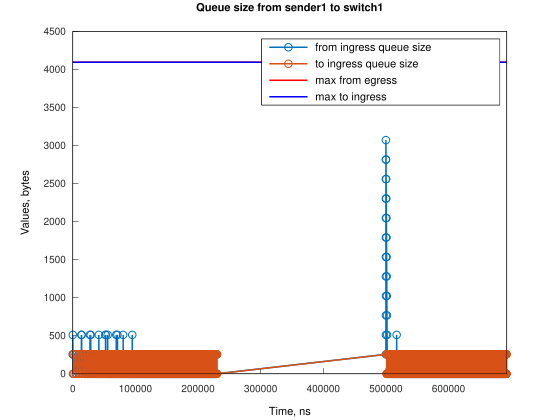

The data file committed next to this chart (first rows):
Time, from_ingress_queue_size, to_ingress_queue_size
0, 256, nan
1, 512, nan
190.7, 256, nan
381.5, 0, nan
1191, 0, 0
1381, 0, 256
1383, 0, 0
4575, 256, 0
4765, 0, 0
4957, 256, 0
5148, 0, 0
5765, 0, 0
6148, 0, 256
6150, 0, 0
9149, 256, 0
9340, 0, 0
9535, 256, 0
9726, 0, 0
10340, 0, 0
10726, 0, 256
10728, 0, 0
13724, 256, 0
13725, 512, 0
13915, 256, 0
14106, 0, 0
14113, 256, 0
14114, 512, 0
14303, 256, 0
14494, 0, 0
14915, 0, 0
15106, 0, 256
15108, 0, 0
15303, 0, 256
15305, 0, 0
15494, 0, 256
15496, 0, 0
18299, 256, 0
18490, 0, 0
18681, 256, 0
18872, 0, 0
19063, 256, 0
19254, 0, 0
19444, 256, 0
19490, 256, 0
19635, 0, 0
19872, 0, 256
19874, 0, 0
20254, 0, 256
20256, 0, 0
20635, 0, 256
20637, 0, 0
22874, 256, 0
23064, 0, 0
23259, 256, 0
23450, 0, 0
23640, 256, 0
23831, 0, 0
24022, 256, 0
24064, 256, 0
24213, 0, 0
... 3,019 more rows
